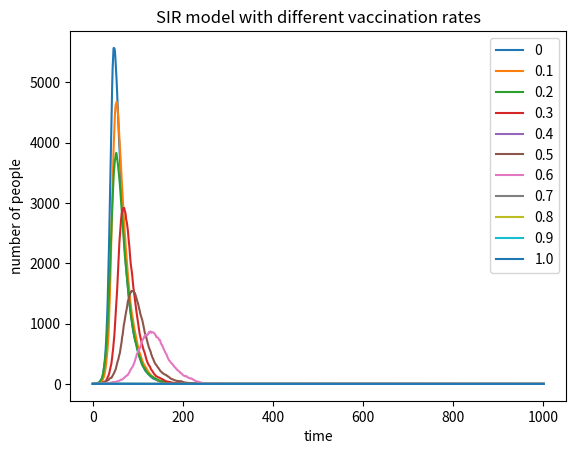

Write the Python code that produced this figure.
# -*- coding: utf-8 -*-
"""
Created on Wed May  8 09:34:03 2019

@author: Lenovo
"""
# import necessary libraries
import numpy as np
import matplotlib.pyplot as plt
n=0
while n<=1:
    p = 10000 
    v=int(p*n)
    ps = int(10000-v)
    pi = 1
    pr = 0
#p = population ps = population susceptible pi = population infected pr = population recovered v=

    beta = 0.3
    gamma = 0.05
#beta = infection probability  gamma = recovery probability
    psset=[ps]
    piset=[1]
    prset=[0]
    count=0

    while count<=1000:
        count+=1
        Newinfected=sum(np.random.choice(range(2),ps,p=[1-beta*pi/p,beta*pi/p]))
        Newrecovered=sum(np.random.choice(range(2),pi,p=[1-gamma,gamma]))
        pi=pi+Newinfected-Newrecovered
        ps=ps-Newinfected
        pr=pr+Newrecovered
        psset.append(ps)
        piset.append(pi)
        prset.append(pr)
    plt.plot(piset,label=str(n))
    plt.xlabel('time')
    plt.ylabel('number of people')
    plt.legend()
    plt.title('SIR model with different vaccination rates')
    n=round(n+0.1,1)
